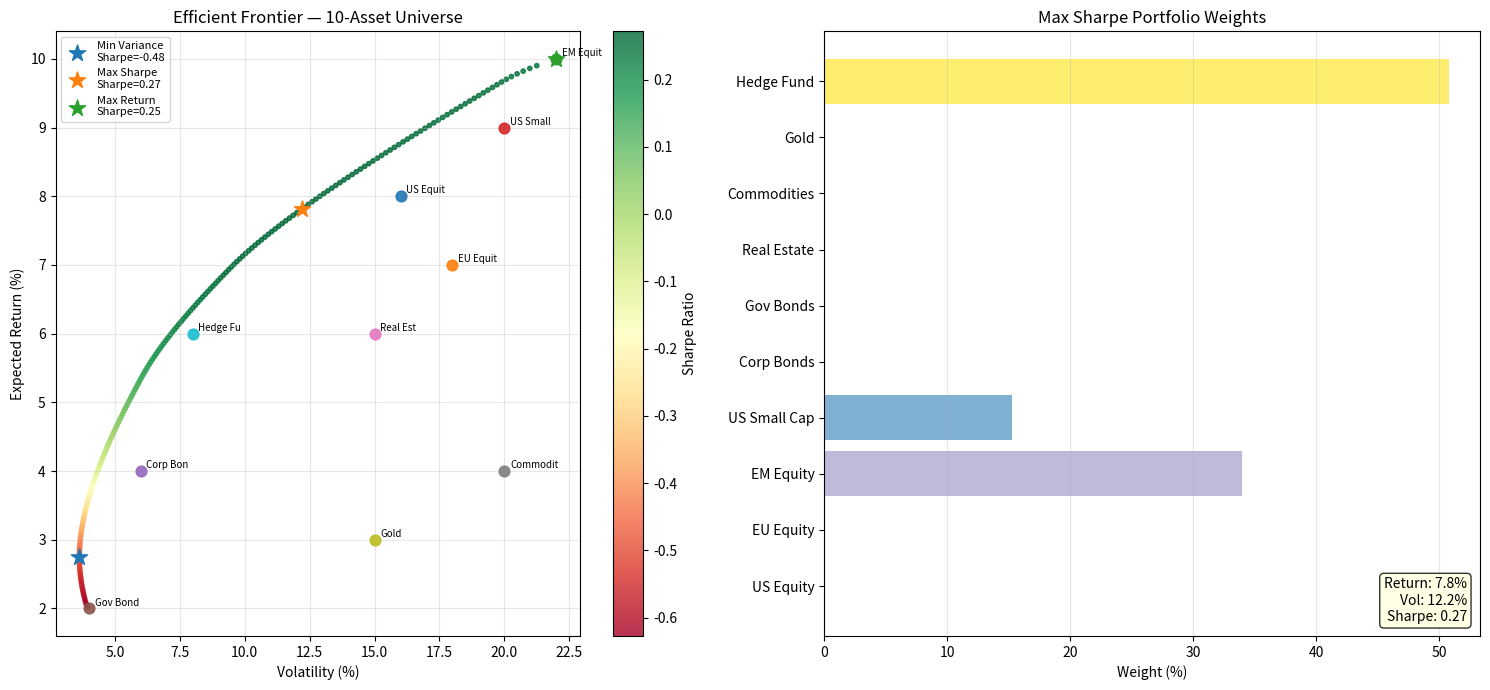

Reproduce this figure in Python. (Note: this script raises an exception after producing the figure.)
"""
MODULE 4 — PORTFOLIO THEORY
Lesson 1: Modern Portfolio Theory & Efficient Frontier
Southampton Finance & Investment Society

Topics:
  - Markowitz mean-variance optimisation
  - Efficient frontier construction
  - Capital Market Line & Sharpe ratio maximisation
  - Portfolio constraints (long-only, sector limits)
  - Black-Litterman model
"""

import numpy as np
import pandas as pd
import matplotlib.pyplot as plt
from scipy.optimize import minimize, LinearConstraint
import warnings
warnings.filterwarnings("ignore")

np.random.seed(42)


# ─────────────────────────────────────────────
# 1. SYNTHETIC ASSET UNIVERSE
# ─────────────────────────────────────────────

def build_asset_universe():
    """
    10-asset universe with realistic expected returns, vols, and correlations.
    Based roughly on equity sectors + bonds + commodities.
    """
    assets = ["US Equity", "EU Equity", "EM Equity", "US Small Cap",
              "Corp Bonds", "Gov Bonds", "Real Estate", "Commodities",
              "Gold", "Hedge Fund"]

    # Annualised expected returns (%)
    mu = np.array([0.08, 0.07, 0.10, 0.09, 0.04, 0.02, 0.06, 0.04, 0.03, 0.06])

    # Annualised vols (%)
    sigma = np.array([0.16, 0.18, 0.22, 0.20, 0.06, 0.04, 0.15, 0.20, 0.15, 0.08])

    # Correlation matrix
    corr = np.array([
        [1.00, 0.85, 0.75, 0.80, 0.30, -0.10, 0.65, 0.25, 0.10, 0.50],
        [0.85, 1.00, 0.72, 0.75, 0.25, -0.05, 0.60, 0.20, 0.05, 0.45],
        [0.75, 0.72, 1.00, 0.70, 0.15, -0.15, 0.55, 0.35, 0.10, 0.40],
        [0.80, 0.75, 0.70, 1.00, 0.25, -0.10, 0.60, 0.20, 0.05, 0.45],
        [0.30, 0.25, 0.15, 0.25, 1.00,  0.60, 0.40, 0.10, 0.15, 0.30],
        [-0.10,-0.05,-0.15,-0.10, 0.60,  1.00, 0.10,-0.05, 0.30, 0.10],
        [0.65, 0.60, 0.55, 0.60, 0.40,  0.10, 1.00, 0.15, 0.10, 0.40],
        [0.25, 0.20, 0.35, 0.20, 0.10, -0.05, 0.15, 1.00, 0.30, 0.20],
        [0.10, 0.05, 0.10, 0.05, 0.15,  0.30, 0.10, 0.30, 1.00, 0.10],
        [0.50, 0.45, 0.40, 0.45, 0.30,  0.10, 0.40, 0.20, 0.10, 1.00],
    ])

    # Covariance matrix
    cov = np.outer(sigma, sigma) * corr

    return assets, mu, sigma, cov


# ─────────────────────────────────────────────
# 2. PORTFOLIO METRICS
# ─────────────────────────────────────────────

def portfolio_metrics(weights: np.ndarray, mu: np.ndarray, cov: np.ndarray,
                      rf: float = 0.045) -> dict:
    ret = weights @ mu
    vol = np.sqrt(weights @ cov @ weights)
    sharpe = (ret - rf) / vol
    return {"return": ret, "volatility": vol, "sharpe": sharpe}


# ─────────────────────────────────────────────
# 3. EFFICIENT FRONTIER
# ─────────────────────────────────────────────

def compute_efficient_frontier(mu: np.ndarray, cov: np.ndarray, n_points: int = 200,
                                long_only: bool = True) -> pd.DataFrame:
    """Trace the efficient frontier by minimising vol for each target return."""
    n = len(mu)
    bounds = [(0, 1)] if long_only else [(-0.3, 1)]
    bounds = bounds * n

    results = []
    target_returns = np.linspace(mu.min() * 1.01, mu.max() * 0.99, n_points)

    for target_ret in target_returns:
        constraints = [
            {"type": "eq", "fun": lambda w: w.sum() - 1},
            {"type": "eq", "fun": lambda w, tr=target_ret: w @ mu - tr},
        ]
        w0 = np.ones(n) / n
        res = minimize(
            lambda w: np.sqrt(w @ cov @ w),
            w0,
            method="SLSQP",
            bounds=bounds,
            constraints=constraints,
            options={"ftol": 1e-12, "maxiter": 1000},
        )
        if res.success:
            vol = res.fun
            results.append({"return": target_ret, "volatility": vol,
                             "sharpe": (target_ret - 0.045) / vol,
                             "weights": res.x})

    return pd.DataFrame(results)


def find_special_portfolios(mu: np.ndarray, cov: np.ndarray,
                             rf: float = 0.045) -> dict:
    """Find minimum variance, maximum Sharpe, and max return portfolios."""
    n = len(mu)
    bounds = [(0, 1)] * n
    constraints = {"type": "eq", "fun": lambda w: w.sum() - 1}
    w0 = np.ones(n) / n

    # Minimum variance
    res_mv = minimize(lambda w: np.sqrt(w @ cov @ w), w0,
                      method="SLSQP", bounds=bounds, constraints=constraints)

    # Maximum Sharpe (tangency portfolio)
    res_ms = minimize(lambda w: -((w @ mu - rf) / np.sqrt(w @ cov @ w)),
                      w0, method="SLSQP", bounds=bounds, constraints=constraints)

    # Maximum return (just invest in highest expected return asset)
    idx_max = np.argmax(mu)
    w_maxr = np.zeros(n)
    w_maxr[idx_max] = 1.0

    return {
        "min_variance": res_mv.x,
        "max_sharpe": res_ms.x,
        "max_return": w_maxr,
    }


def plot_efficient_frontier(assets, mu, cov, rf=0.045):
    print("\n" + "="*60)
    print("EFFICIENT FRONTIER CONSTRUCTION")
    print("="*60)

    ef = compute_efficient_frontier(mu, cov)
    specials = find_special_portfolios(mu, cov, rf)

    fig, axes = plt.subplots(1, 2, figsize=(15, 7))

    # Left: Efficient Frontier
    ax = axes[0]
    scatter = ax.scatter(ef["volatility"]*100, ef["return"]*100, c=ef["sharpe"],
                         cmap="RdYlGn", s=10, alpha=0.8)
    plt.colorbar(scatter, ax=ax, label="Sharpe Ratio")

    # Individual assets
    for i, (name, ret, vol) in enumerate(zip(assets, mu, np.sqrt(np.diag(cov)))):
        ax.scatter(vol*100, ret*100, s=60, zorder=5, alpha=0.9)
        ax.annotate(name[:8], (vol*100, ret*100), textcoords="offset points",
                    xytext=(4, 2), fontsize=7)

    # Special portfolios
    for name, w in specials.items():
        m = portfolio_metrics(w, mu, cov, rf)
        ax.scatter(m["volatility"]*100, m["return"]*100, s=150, zorder=6,
                   marker="*", label=f"{name.replace('_',' ').title()}\nSharpe={m['sharpe']:.2f}")

    ax.set_xlabel("Volatility (%)")
    ax.set_ylabel("Expected Return (%)")
    ax.set_title("Efficient Frontier — 10-Asset Universe")
    ax.legend(fontsize=8)
    ax.grid(True, alpha=0.3)

    # Right: Max Sharpe portfolio weights
    ax = axes[1]
    w = specials["max_sharpe"]
    colours = plt.cm.Set3(np.linspace(0, 1, len(assets)))
    ax.barh(assets, w * 100, color=colours)
    ax.set_xlabel("Weight (%)")
    ax.set_title("Max Sharpe Portfolio Weights")
    ax.axvline(0, color="black", lw=0.5)
    ax.grid(True, alpha=0.3, axis="x")

    ms_metrics = portfolio_metrics(w, mu, cov, rf)
    ax.text(0.98, 0.02, f"Return: {ms_metrics['return']*100:.1f}%\n"
                         f"Vol: {ms_metrics['volatility']*100:.1f}%\n"
                         f"Sharpe: {ms_metrics['sharpe']:.2f}",
            transform=ax.transAxes, ha="right", va="bottom",
            bbox=dict(boxstyle="round", facecolor="lightyellow", alpha=0.8))

    plt.tight_layout()
    plt.savefig("module_04_portfolio_theory/efficient_frontier.png", dpi=120, bbox_inches="tight")
    plt.show()

    print("\nMax Sharpe Portfolio:")
    for asset, weight in sorted(zip(assets, w), key=lambda x: -x[1]):
        if weight > 0.001:
            print(f"  {asset:20s}: {weight*100:.1f}%")
    print(f"\nPortfolio Sharpe: {ms_metrics['sharpe']:.3f}")


# ─────────────────────────────────────────────
# 4. BLACK-LITTERMAN MODEL
# ─────────────────────────────────────────────

def black_litterman(mu_eq: np.ndarray, cov: np.ndarray, assets: list,
                    views: list, view_confidences: list, tau: float = 0.05) -> np.ndarray:
    """
    Black-Litterman posterior expected returns.

    views: list of (asset_indices, view_return) tuples
    e.g. [(0, 0.12)] means: "I believe asset 0 will return 12%"
    e.g. [([0,1], [1,-1], 0.03)] means: "asset 0 outperforms asset 1 by 3%"

    This blends market equilibrium returns with investor views.
    """
    n = len(mu_eq)

    # Build views matrix P and view vector Q
    P = np.zeros((len(views), n))
    Q = np.zeros(len(views))

    for i, (view_spec, q) in enumerate(views):
        if isinstance(view_spec, int):
            P[i, view_spec] = 1.0
        else:
            idx, signs = view_spec
            for j, s in zip(idx, signs):
                P[i, j] = s
        Q[i] = q

    # Uncertainty of views: Omega = diag(P @ (tau*Cov) @ P.T) / confidence
    Omega = np.diag([
        (P[i] @ (tau * cov) @ P[i]) / c
        for i, c in enumerate(view_confidences)
    ])

    # BL posterior mean
    inv_tau_cov = np.linalg.inv(tau * cov)
    inv_omega = np.linalg.inv(Omega)
    posterior_cov = np.linalg.inv(inv_tau_cov + P.T @ inv_omega @ P)
    posterior_mean = posterior_cov @ (inv_tau_cov @ mu_eq + P.T @ inv_omega @ Q)

    return posterior_mean


def bl_demo():
    print("\n" + "="*60)
    print("BLACK-LITTERMAN MODEL")
    print("="*60)

    assets, mu_eq, sigma, cov = build_asset_universe()

    # Views: "I'm bullish on EM Equity (+3%), bearish on Gov Bonds relative to Corp Bonds"
    views = [
        (2, 0.13),            # View 1: EM Equity returns 13%
        (([3, 9], [1, -1]), 0.02),  # View 2: US Small Cap outperforms HF by 2%
    ]
    confidences = [0.6, 0.4]  # 60% and 40% confidence

    mu_bl = black_litterman(mu_eq, cov, assets, views, confidences)

    print("\nAsset                Prior μ    BL Posterior μ    Change")
    print("-" * 55)
    for a, m_eq, m_bl in zip(assets, mu_eq, mu_bl):
        change = m_bl - m_eq
        bar = "▲" if change > 0 else "▼"
        print(f"  {a:20s}  {m_eq*100:6.1f}%    {m_bl*100:6.1f}%          {bar} {abs(change)*100:.2f}%")

    # Optimise under BL returns vs prior returns
    w_prior = find_special_portfolios(mu_eq, cov)["max_sharpe"]
    w_bl = find_special_portfolios(mu_bl, cov)["max_sharpe"]

    print("\nPortfolio weight shifts from BL views:")
    for a, wp, wb in zip(assets, w_prior, w_bl):
        change = wb - wp
        if abs(change) > 0.01:
            print(f"  {a:20s}: {wp*100:5.1f}% → {wb*100:5.1f}%  ({change*100:+.1f}%)")


# ─────────────────────────────────────────────
# 5. RISK PARITY
# ─────────────────────────────────────────────

def risk_parity_portfolio(cov: np.ndarray) -> np.ndarray:
    """
    Risk Parity: each asset contributes equally to portfolio variance.
    Popularised by Bridgewater's All Weather fund.
    """
    n = cov.shape[0]

    def risk_contributions(w):
        port_vol = np.sqrt(w @ cov @ w)
        marginal_risk = cov @ w / port_vol
        return w * marginal_risk

    def objective(w):
        rc = risk_contributions(w)
        target = port_vol_total / n  # Equal risk contribution
        return np.sum((rc - target)**2)

    w0 = np.ones(n) / n
    port_vol_total = np.sqrt(w0 @ cov @ w0)

    # Iterative approach
    constraints = {"type": "eq", "fun": lambda w: w.sum() - 1}
    bounds = [(0.001, 1)] * n

    res = minimize(objective, w0, method="SLSQP", bounds=bounds, constraints=constraints,
                   options={"ftol": 1e-12, "maxiter": 2000})

    return res.x


def risk_parity_demo():
    print("\n" + "="*60)
    print("RISK PARITY PORTFOLIO")
    print("="*60)

    assets, mu, sigma, cov = build_asset_universe()

    w_rp = risk_parity_portfolio(cov)
    w_ew = np.ones(len(assets)) / len(assets)
    w_ms = find_special_portfolios(mu, cov)["max_sharpe"]

    port_vol_rp = np.sqrt(w_rp @ cov @ w_rp)
    rc_rp = w_rp * (cov @ w_rp) / port_vol_rp

    print("\nRisk Parity Portfolio:")
    print(f"{'Asset':20s} {'Weight':>8} {'Risk Contrib':>13} {'% of Risk':>10}")
    print("-" * 55)
    for a, w, rc in zip(assets, w_rp, rc_rp):
        print(f"{a:20s} {w*100:>7.1f}%  {rc*100:>12.3f}%  {rc/port_vol_rp*100:>9.1f}%")

    m_ew = portfolio_metrics(w_ew, mu, cov)
    m_ms = portfolio_metrics(w_ms, mu, cov)
    m_rp = portfolio_metrics(w_rp, mu, cov)

    print("\nPortfolio Comparison:")
    print(f"{'Strategy':20s} {'Return':>8} {'Vol':>8} {'Sharpe':>8}")
    for name, m in [("Equal Weight", m_ew), ("Max Sharpe", m_ms), ("Risk Parity", m_rp)]:
        print(f"{name:20s} {m['return']*100:>7.1f}% {m['volatility']*100:>7.1f}% {m['sharpe']:>8.3f}")


# ─────────────────────────────────────────────
# MAIN
# ─────────────────────────────────────────────

if __name__ == "__main__":
    print("SFIS QUANT COURSE — MODULE 4: MODERN PORTFOLIO THEORY")

    assets, mu, sigma, cov = build_asset_universe()
    plot_efficient_frontier(assets, mu, cov)
    bl_demo()
    risk_parity_demo()

    print("\n\nEXERCISES:")
    print("1. Add a constraint: max 20% in any single asset. How does the frontier shift?")
    print("2. What happens to the tangency portfolio when rf rises from 4% to 6%?")
    print("3. Implement the minimum Conditional VaR (CVaR) portfolio optimisation.")
    print("4. Run a bootstrap: how stable are the optimal weights across 252-day windows?")
